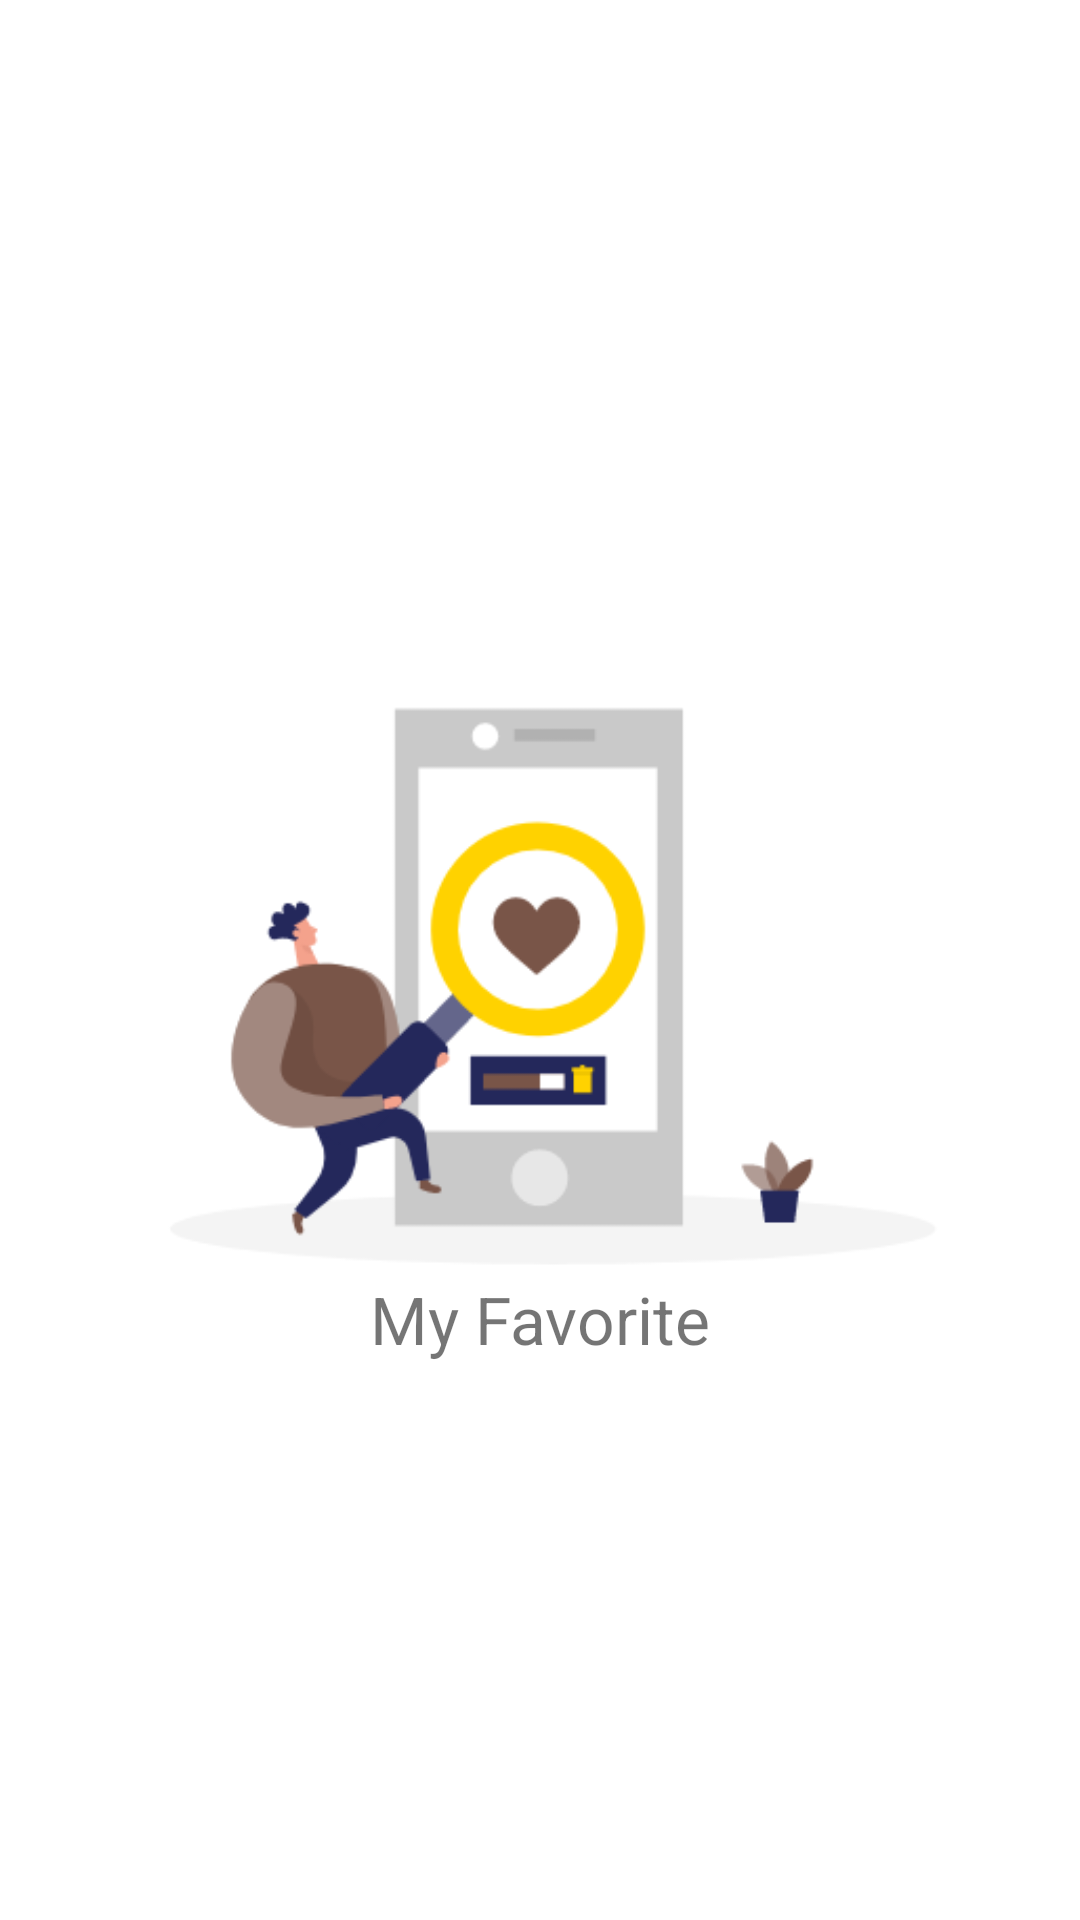

Layout XML and referenced resources for this Android screen:
<!-- AndroidManifest.xml: application theme Theme.Submission2 -->
<!-- res/layout/activity_favorite.xml -->
<?xml version="1.0" encoding="utf-8"?>
<androidx.constraintlayout.widget.ConstraintLayout xmlns:android="http://schemas.android.com/apk/res/android"
    xmlns:app="http://schemas.android.com/apk/res-auto"
    xmlns:tools="http://schemas.android.com/tools"
    android:layout_width="match_parent"
    android:layout_height="match_parent"
    android:orientation="vertical"
    tools:context=".ui.FavoriteActivity">

    <ImageView
        android:id="@+id/imgFavorite"
        android:layout_width="350dp"
        android:layout_height="350dp"
        android:contentDescription="@string/images"
        android:src="@drawable/ic_favorite_data"
        app:layout_constraintBottom_toBottomOf="parent"
        app:layout_constraintEnd_toEndOf="parent"
        app:layout_constraintStart_toStartOf="parent"
        app:layout_constraintTop_toTopOf="parent" />

    <TextView
        android:id="@+id/tvFavorite"
        android:layout_width="wrap_content"
        android:layout_height="wrap_content"
        android:layout_marginTop="280dp"
        android:text="@string/favorite_data"
        android:textSize="22sp"
        app:layout_constraintEnd_toEndOf="parent"
        app:layout_constraintStart_toStartOf="parent"
        app:layout_constraintTop_toTopOf="@id/imgFavorite" />

    <androidx.recyclerview.widget.RecyclerView
        android:id="@+id/rv_favorite"
        android:layout_width="match_parent"
        android:layout_height="match_parent" />

</androidx.constraintlayout.widget.ConstraintLayout>
<!-- resources referenced by this layout -->
<resources>
  <!-- drawable ic_favorite_data: png bitmap (drawable, 23685 bytes) -->
  <string name="favorite_data">My Favorite</string>
  <string name="images">images</string>
  <style name="Theme.Submission2" parent="Theme.MaterialComponents.DayNight.DarkActionBar">
          
          <item name="colorPrimary">@color/purple_500</item>
          <item name="colorPrimaryVariant">@color/purple_700</item>
          <item name="colorOnPrimary">@color/white</item>
          
          <item name="colorSecondary">@color/teal_200</item>
          <item name="colorSecondaryVariant">@color/grey</item>
          <item name="colorOnSecondary">@color/black</item>
          
          <item name="android:statusBarColor" tools:targetApi="l">?attr/colorPrimaryVariant</item>
          
      </style>
  <color name="purple_500">#795548</color>
  <color name="purple_700">#5D4037</color>
  <color name="white">#FFFFFFFF</color>
  <color name="teal_200">#FF03DAC5</color>
  <color name="grey">#7E7E7E</color>
  <color name="black">#FF000000</color>
</resources>
